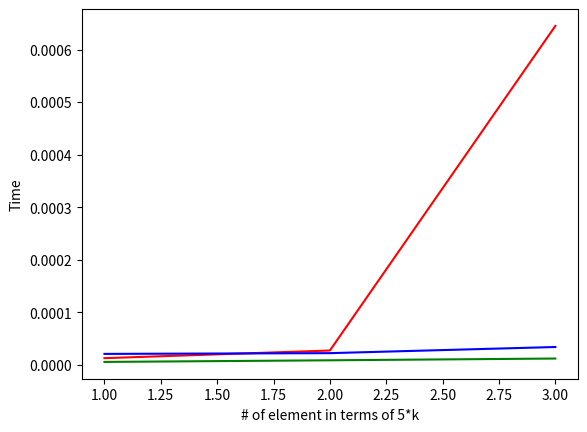

The matplotlib source for this figure:
import sys
import time
import matplotlib.pyplot as plt
import random
'''
*** AUTHOR : ADNAN KAAN EKIZ ***

Example Sample:

0   0   0 | 0th level
0   1   0 | 1st level
0   0   0 | 2nd level
1   0   1 | 3rd level
0   0   1 | 4th level
0   0   0 | 5th level
1   0   0 | 6th level
0   0   0 | 7th level

    0   --> represents normal road
    1   --> represents obstacle in the road

8x3 matrix = road
vertical line represents levels = loc_x
horizontal line represents lanes = loc_y
each time lane changes total cost will also change = total_cost

*** Some Keynotes ***
-> For the table in the memorization part, dictionary will be used in order to get the earlier min values

*************************** Naive Recursive Function ******************************
'''

def NaiveRecursive(road,loc_x,loc_y):

    if(loc_x == len(road)-1):
        return 0

    costs = []

    if( loc_y > 0 and road[loc_x+1][loc_y-1] == 0 ):
        costs.append( NaiveRecursive(road,loc_x+1,loc_y-1) + 1 )

    if( road[loc_x+1][loc_y] == 0 ):
        costs.append( NaiveRecursive(road,loc_x+1,loc_y) )

    if( loc_y < 2 and road[loc_x+1][loc_y+1] == 0 ):
        costs.append( NaiveRecursive(road,loc_x+1,loc_y+1) + 1 )

    return min(costs)

'''
*************************** Top Down Recursive Function ******************************
'''

def TopDownRecursive(road,x,y,memo_table):


    if( x == len(road)-1 ):
        return 0

    costs = []

    if( road[x+1][y] == 0 ):

        key = str(x+1) + "-" + str(y)
        if key in memo_table:
            costs.append( memo_table[key] )

        else:
            result = TopDownRecursive(road,x+1,y,memo_table)
            costs.append(result)

    if( y > 0 and road[x+1][y-1] == 0 ):

        key = str(x+1) + "-" + str(y-1)
        if key in memo_table:
            costs.append( memo_table[key] + 1 )

        else:
            result = TopDownRecursive(road,x+1,y-1,memo_table)
            costs.append(result + 1)

    if( y < 2 and road[x+1][y+1] == 0 ):

        key = str(x+1) + "-" + str(y+1)
        if key in memo_table:
            costs.append(memo_table[key] + 1)

        else:
            result = TopDownRecursive(road,x+1,y+1,memo_table)
            costs.append(result + 1)

    key = str(x) + "-" + str(y)
    memo_table[key] = min(costs)

    return min(costs)

'''
*************************** Iterative Function ******************************
'''

def IterativeAlgorithm(road,memory):

    ct = 0

    while( ct < len(road)-1 ):

        ct += 1

        if( ct == 1 ):

            if (road[ct][0] != 1):
                memory[ct][0] = memory[ct - 1][1] + 1

            if (road[ct][1] != 1):
                memory[ct][1] = memory[ct - 1][1]

            if (road[ct][2] != 1):
                memory[ct][2] = memory[ct - 1][1] + 1
        else:

            if( road[ct][0] != 1 ):
                memory[ct][0] = min(memory[ct-1][0], memory[ct-1][1]+1)

            if( road[ct][1] != 1 ):
                memory[ct][1] = min(memory[ct-1][0]+1, memory[ct-1][1], memory[ct-1][2]+1)

            if( road[ct][2] != 1 ):
                memory[ct][2] = min(memory[ct-1][1]+1, memory[ct-1][2])

    return min( memory[len(memory)-1] )

'''
*************************** Road Generator Function ******************************
'''

def listGenerator(pow):
    num = 5 * pow
    road = []

    for i in range(num):
        level = [0, 0, 0]
        myR = random.randint(0, 2)
        if( i != 0 ):
            level[myR] = 1
        road.append(level)

    return road

'''
*************************** Main Function ******************************

Some example arrays to show that code is working :)

myRoad = [ [0, 0, 0],
           [0, 1, 0],
           [1, 0, 0],
           [0, 1, 0],
           [1, 0, 0],
           [0, 1, 0],
           [1, 0, 0],
           [0, 1, 0],
           [1, 0, 0],
           [0, 1, 0] ]
           
myRoad = [ [0, 0, 0],
           [0, 1, 0],
           [1, 0, 0],
           [0, 1, 0],
           [0, 0, 1],
           [0, 1, 0],
           [1, 0, 0],
           [0, 1, 0],
           [0, 0, 1],
           [0, 1, 0] ]
           
myRoad = [ [0, 0, 0],
           [1, 0, 0],
           [0, 0, 1],
           [1, 0, 0],
           [0, 0, 1],
           [1, 0, 0],
           [0, 0, 1],
           [1, 0, 0],
           [0, 0, 1],
           [1, 0, 0] ]
           
'''


# DESIGNED FOR MULTIPLE RANDOM ROAD MATRICES

naiveRec = []
memRec = []
iter = []

for i in range(1,4):
    myRoad = listGenerator(i)

    memory = []
    table = {}

    for i in myRoad:
        memory.append([sys.maxsize]*3)
    memory[0][0] = 0
    memory[0][1] = 0
    memory[0][2] = 0


    t1 = time.time()
    cost = NaiveRecursive(myRoad, 0, 1)
    time1 = time.time() - t1

    t2 = time.time()
    cost2 = TopDownRecursive(myRoad, 0, 1, table)
    time2 = time.time() - t2

    t3 = time.time()
    cost3 = IterativeAlgorithm(myRoad, memory)
    time3 = time.time() - t3

    print("Total number of lane changes:", cost, cost2, cost3)

    naiveRec.append(time1)
    memRec.append(time2)
    iter.append(time3)

    arr1 = []
    arr2 = []
    arr3 = []


print(naiveRec)
print(memRec)
print(iter)

plt.plot([1,2,3],naiveRec,color="red")
plt.plot([1,2,3],memRec,color="blue")
plt.plot([1,2,3],iter,color="green")

plt.xlabel("# of element in terms of 5*k")
plt.ylabel("Time")

plt.show()


'''
# DESIGNED FOR SINGLE ROAD MATRIX ONLY
myRoad = [ [0, 0, 0],
           [1, 0, 0],
           [0, 0, 1],
           [1, 0, 0],
           [0, 0, 1],
           [1, 0, 0],
           [0, 0, 1],
           [1, 0, 0],
           [0, 0, 1],
           [1, 0, 0] ]

table = {}
memory = []

for i in myRoad:
    memory.append([sys.maxsize]*3)
memory[0][0] = 0
memory[0][1] = 0
memory[0][2] = 0

t1 = time.time()
cost = NaiveRecursive(myRoad, 0, 1)
time1 = time.time() - t1

t2 = time.time()
cost2 = TopDownRecursive(myRoad, 0, 1, table)
time2 = time.time() - t2

t3 = time.time()
cost3 = IterativeAlgorithm(myRoad, memory)
time3 = time.time() - t3

print("Total number of lane changes:", cost, cost2, cost3)
print("Naive Recursive :",cost)
print("Top-Down Recursive :",cost2)
print("Iterative :",cost3)
'''
'''
    naiveRec.append(format(time1,".2f"))
    memRec.append(format(time2,".2f"))
    iter.append(format(time3,".2f"))
'''